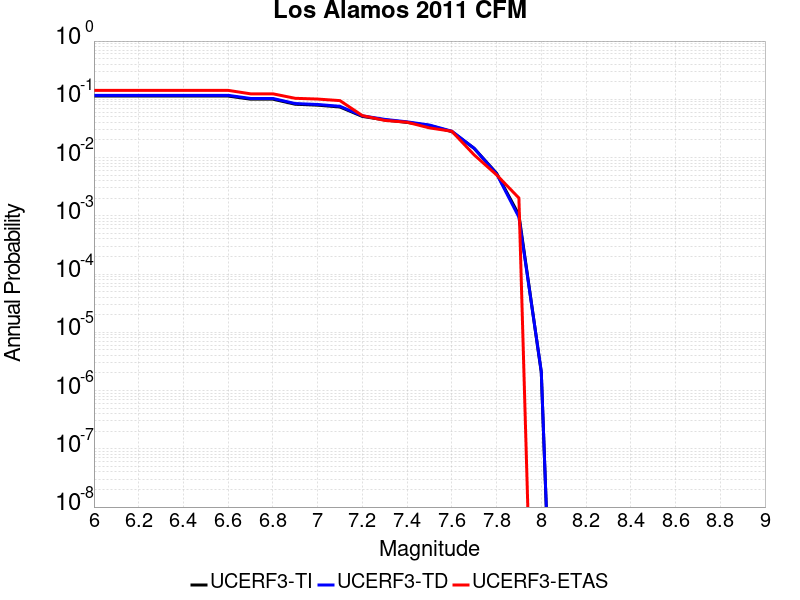

Values plotted in this chart, from the file beside it:
Magnitude, UCERF3-TI Prob, UCERF3-TD Prob, UCERF3-ETAS Prob
6.0, 0.1137, 0.1171, 0.1424
6.1, 0.1137, 0.1171, 0.1424
6.2, 0.1137, 0.1171, 0.1424
6.3, 0.1137, 0.1171, 0.1424
6.4, 0.1137, 0.1171, 0.1424
6.5, 0.1137, 0.1171, 0.1424
6.6, 0.1137, 0.1171, 0.1424
6.7, 0.1006, 0.1035, 0.1242
6.8, 0.1006, 0.1035, 0.1242
6.9, 0.08234, 0.0846, 0.104
7.0, 0.07935, 0.08153, 0.101
7.1, 0.07378, 0.07583, 0.09495
7.2, 0.05089, 0.05206, 0.05253
7.3, 0.04429, 0.04528, 0.04343
7.4, 0.04018, 0.04105, 0.0404
7.5, 0.03547, 0.03619, 0.03232
7.6, 0.02789, 0.02836, 0.02828
7.7, 0.01436, 0.01443, 0.01111
7.8, 0.005388, 0.005276, 0.005051
7.9, 0.001038, 9.480479E-4, 0.00202
8.0, 2.0559496E-6, 2.1435183E-6, 0.0
